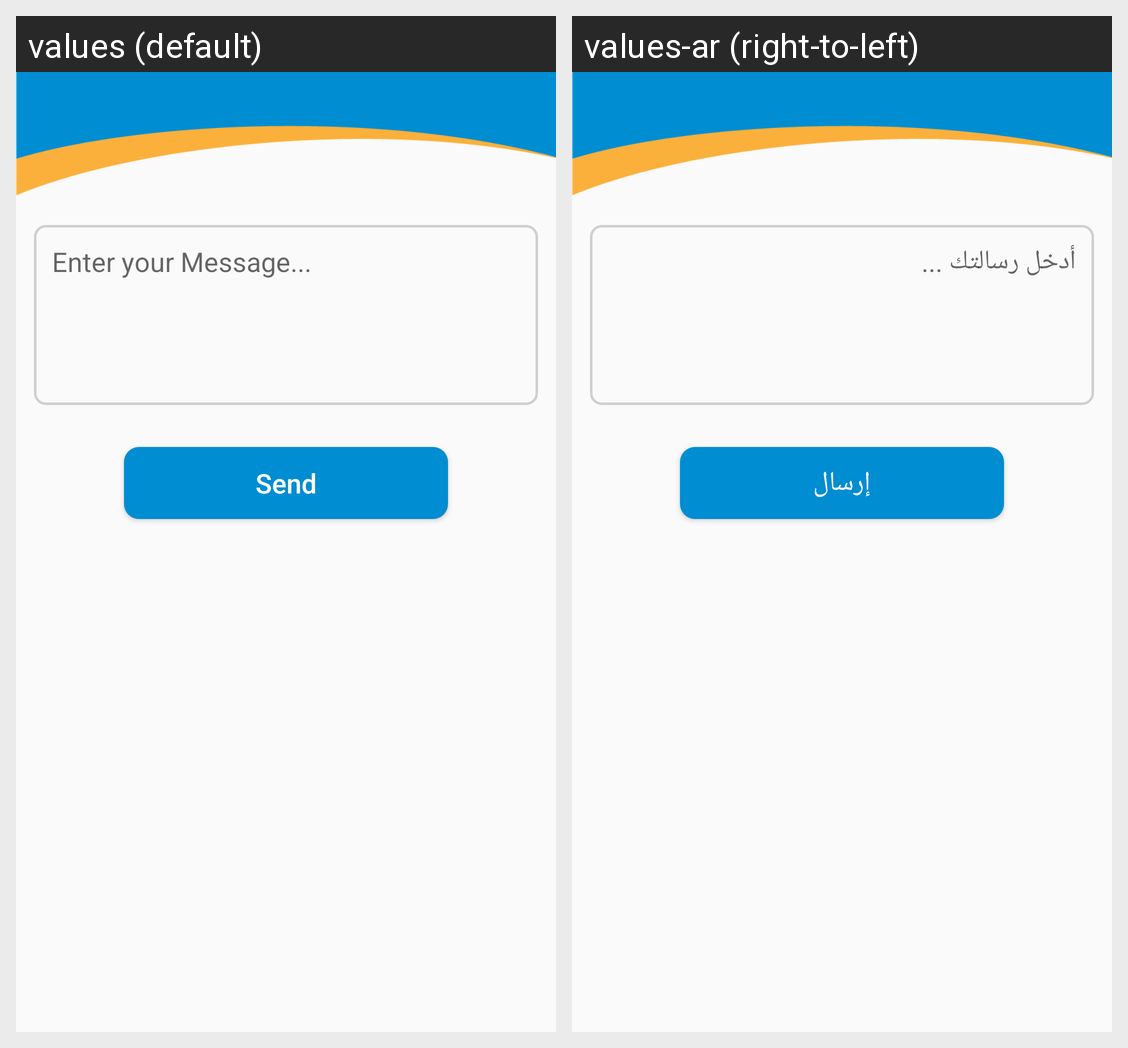

Here is an Android app screen in its default locale and in the app's own translations. Write out the translated-string differences for the strings that appear on this screen.
Android screen res/layout/fragment_contact_us.xml rendered under 2 locales, left to right: values (default), values-ar (right-to-left). Device: Nexus 5 (rendered at 1080×1920; each locale shown at half size, 540×960, under a caption strip naming it); theme AppTheme.
Strings drawn on this screen, with the default value and each locale's value (text and hints the layout hard-codes, and strings that could not be matched under every locale, appear in the picture but are not listed):

enter_your_message
  values: Enter your Message...
  values-ar: أدخل رسالتك ...

send
  values: Send
  values-ar: إرسال
